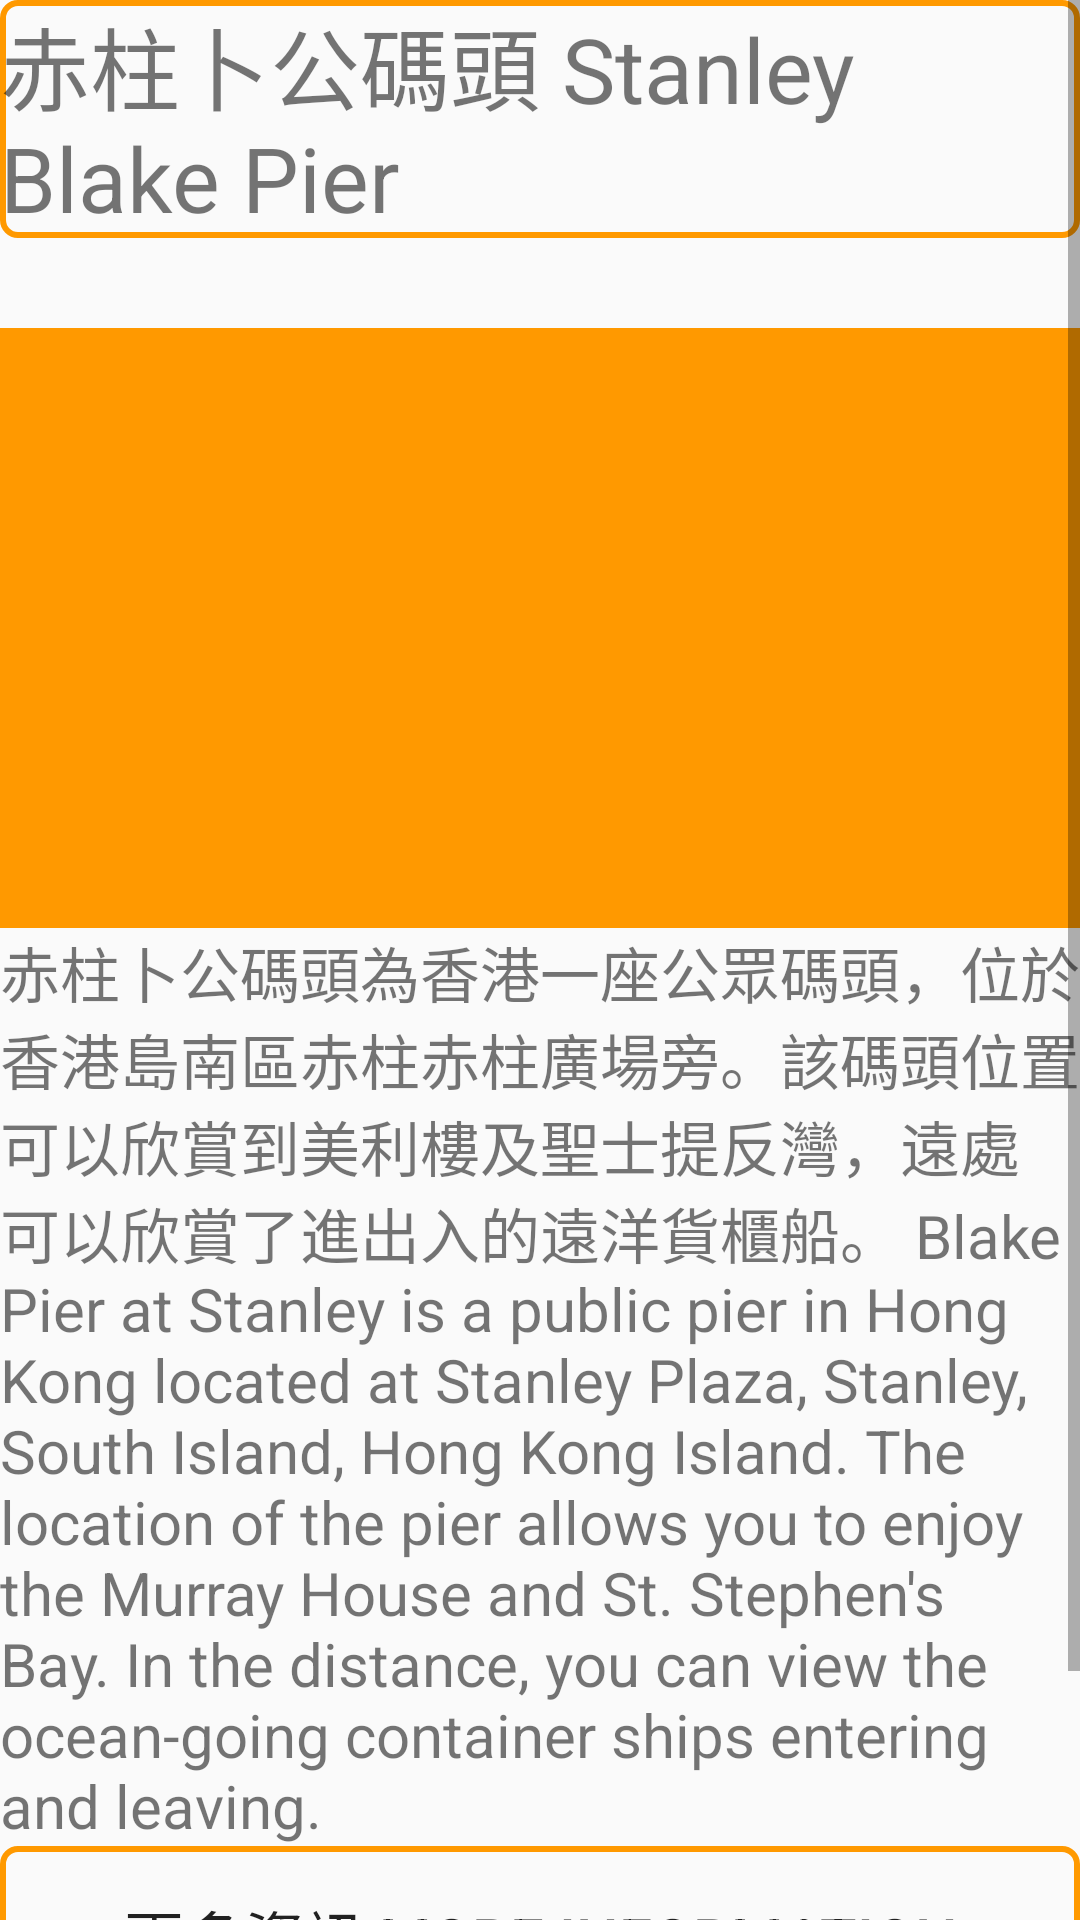

Write the Android layout XML for this screen, with the resource values it uses.
<!-- AndroidManifest.xml: application theme AppTheme.FullScreen -->
<!-- res/layout/activity_travel1.xml -->
<?xml version="1.0" encoding="utf-8"?>
<ScrollView xmlns:android="http://schemas.android.com/apk/res/android"
    android:layout_width="match_parent"
    android:layout_height="match_parent"
    android:fillViewport="true">
    <LinearLayout
        android:orientation="vertical"
        android:layout_width="fill_parent"
        android:layout_height="fill_parent">

        <TextView
            android:id="@+id/t_1"
            android:layout_width="match_parent"
            android:layout_height="wrap_content"
            android:text="赤柱卜公碼頭 Stanley Blake Pier"
            android:textSize="30dp"
            android:background="@drawable/shape"/>



        <ImageView
            android:id="@+id/hk_1"
            android:src="@drawable/hk2"
            android:layout_width="match_parent"
            android:layout_height="200dp"
            android:background="#FF9900"
            android:scaleType="fitXY"
            android:layout_below="@id/t_1"
            android:layout_marginTop="30dp"
            />
        <TextView
            android:id="@+id/t2"
            android:layout_width="fill_parent"
            android:layout_height="wrap_content"
            android:text="赤柱卜公碼頭為香港一座公眾碼頭，位於香港島南區赤柱赤柱廣場旁。該碼頭位置可以欣賞到美利樓及聖士提反灣，遠處可以欣賞了進出入的遠洋貨櫃船。
Blake Pier at Stanley is a public pier in Hong Kong located at Stanley Plaza, Stanley, South Island, Hong Kong Island. The location of the pier allows you to enjoy the Murray House and St. Stephen's Bay. In the distance, you can view the ocean-going container ships entering and leaving.
" android:textSize="20sp" />
        <Button
            android:id="@+id/view"
            android:layout_width="match_parent"
            android:layout_height="60dp"
            android:layout_below="@id/t2"
            android:background="@drawable/shape"
            android:text="更多資訊 More Information"
            android:textSize="20dp"/>
        <Button
            android:id="@+id/loc1"
            android:layout_width="match_parent"
            android:layout_height="60dp"
            android:layout_below="@id/view"
            android:background="@drawable/shape"
            android:text="路線"
            android:textSize="50dp"/>


    </LinearLayout>

</ScrollView>
<!-- resources referenced by this layout -->
<resources>
  <!-- drawable shape (drawable) -->
  <?xml version="1.0" encoding="utf-8"?>
  <shape xmlns:android="http://schemas.android.com/apk/res/android"
      android:shape="rectangle">
  
  
      <stroke
          android:width="2dp"
      android:color="#FF9900"/>
      <corners
         android:radius="5dp"/>
  </shape>
  <style name="AppTheme.FullScreen">
          <item name="windowActionBar">false</item>
          <item name="windowNoTitle">true</item>
          <item name="android:windowFullscreen">true</item>
      </style>
</resources>
